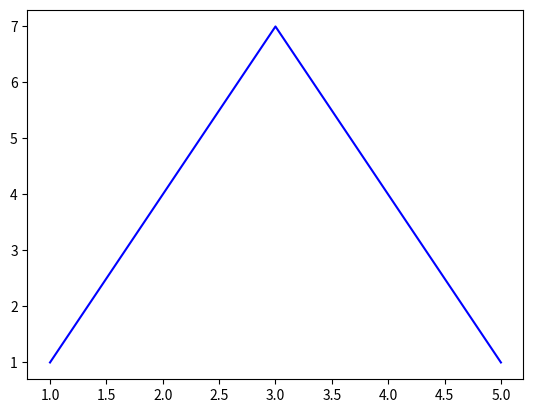

Python code for this plot: (Note: this script raises an exception after producing the figure.)
import matplotlib
print(matplotlib.__version__)

import matplotlib.pyplot as plt

fig, ax = plt.subplots()  

ax.plot([1, 3, 5], [1, 7, 1],'-b')

display(fig)

ax.plot([2, 4], [4, 4],'-b')
display(fig)

ax.grid(visible=True)
display(fig)

ax.set_aspect('equal')
display(fig)

ax.axis([0,10,0,10])
display(fig)

ax.set_xticks([0,1,2,3,4,5,6,7,8,9,10])
ax.set_yticks([0,1,2,3,4,5,6,7,8,9,10])
display(fig)

ax.plot([1, 2, 3, 4, 5], [1, 4, 7, 4, 1],'*r')
display(fig)

ax.plot([6, 6, 9],[7, 1, 1], color='black', linewidth=3, linestyle='--', markersize=8, marker='o')
display(fig)

ax.set_title('A nice graphic')
ax.set_xlabel('x-axis')
ax.set_ylabel('y-axis')
ax.text(3,8,'Hallo',fontsize=30)
display(fig)

ax.clear()
display(fig)

